9-way image classification set "FabricDefectDataset" from GitHub (ApurvArc/Textile-Defect-Detection); label vocabulary: broken stitch, defect free, hole, horizontal defect, lines, needle mark, pinched fabric, stain, vertical defect.

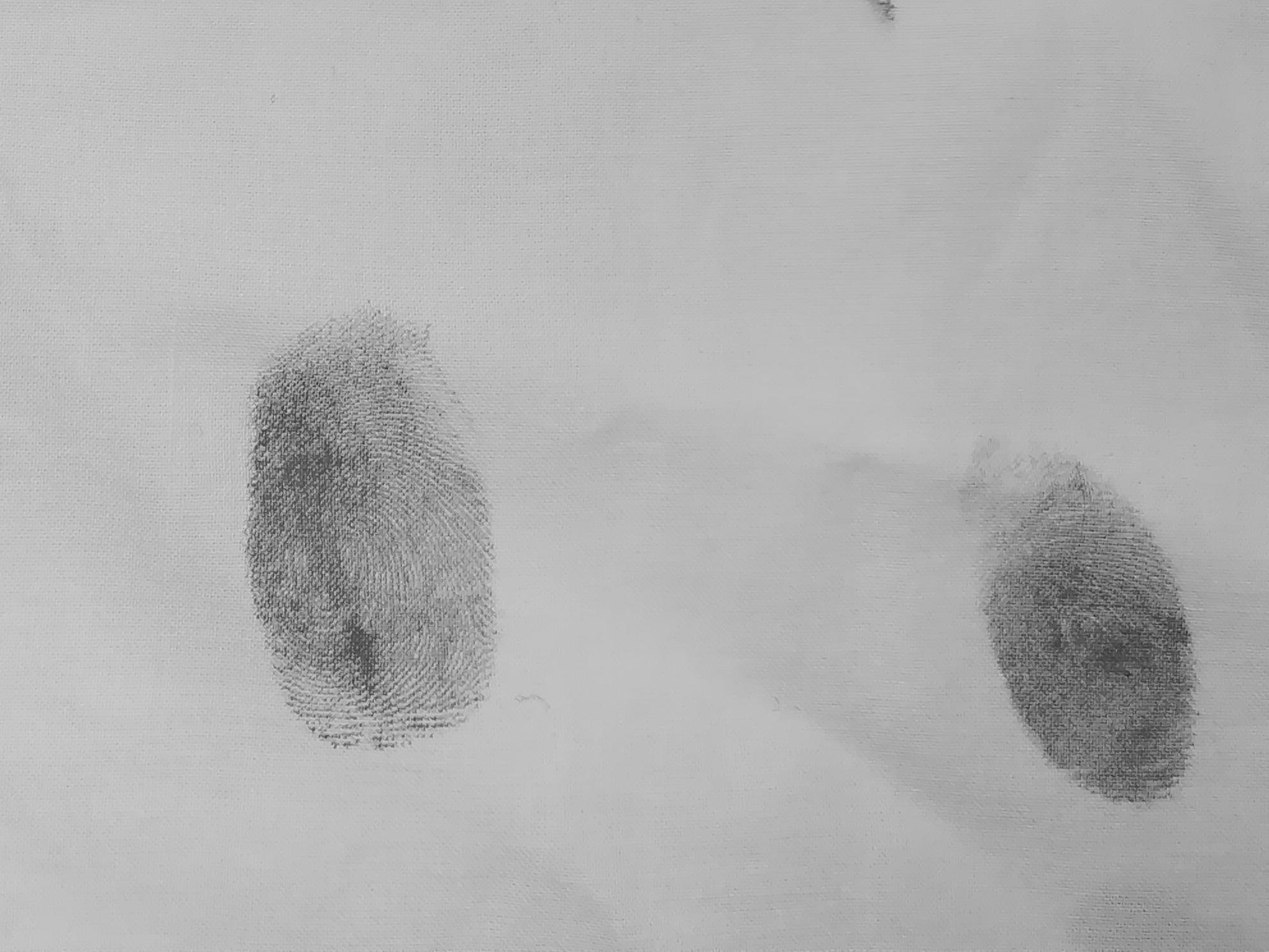
Label: stain

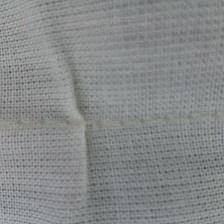
Label: pinched fabric

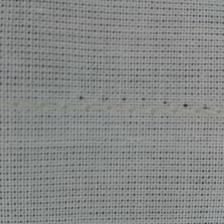
Label: needle mark

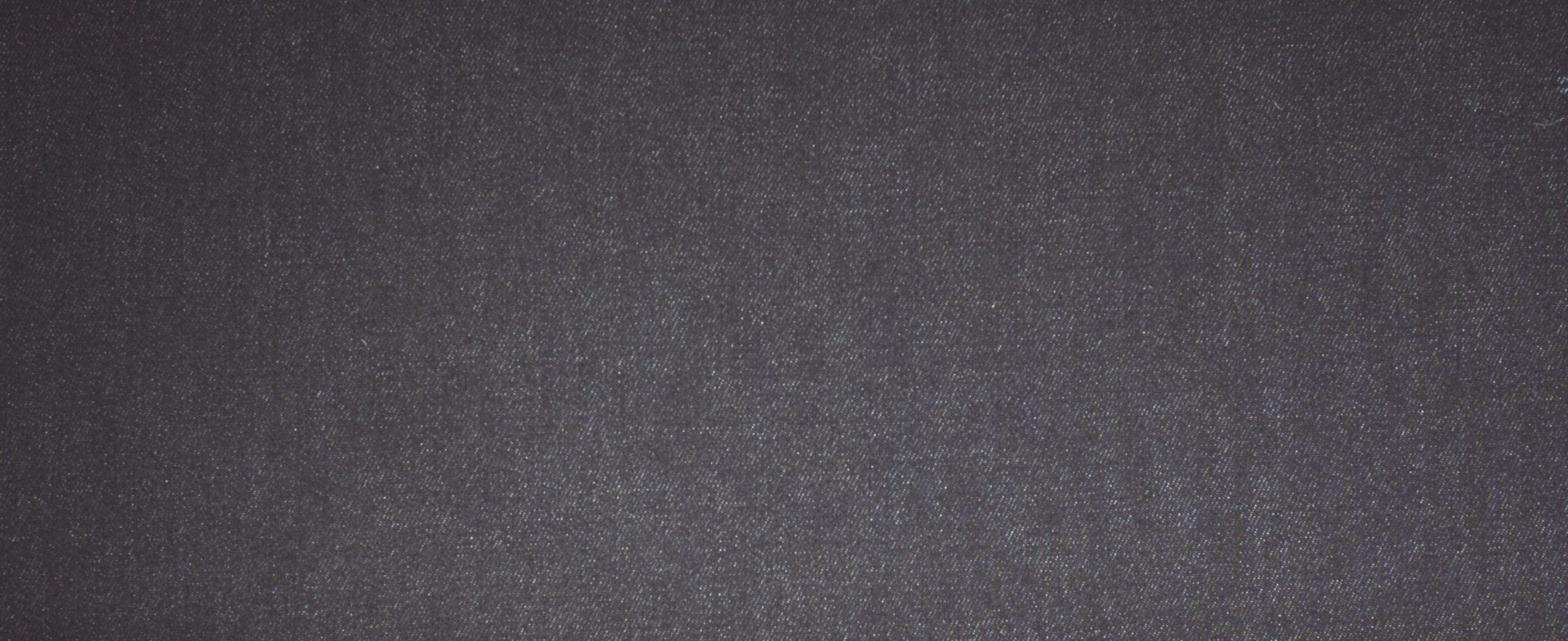
Label: defect free

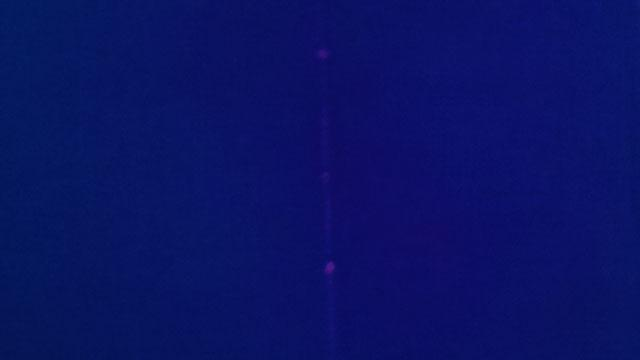
Label: vertical defect

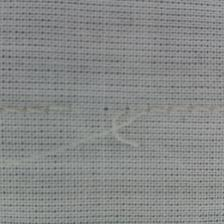
Label: broken stitch
